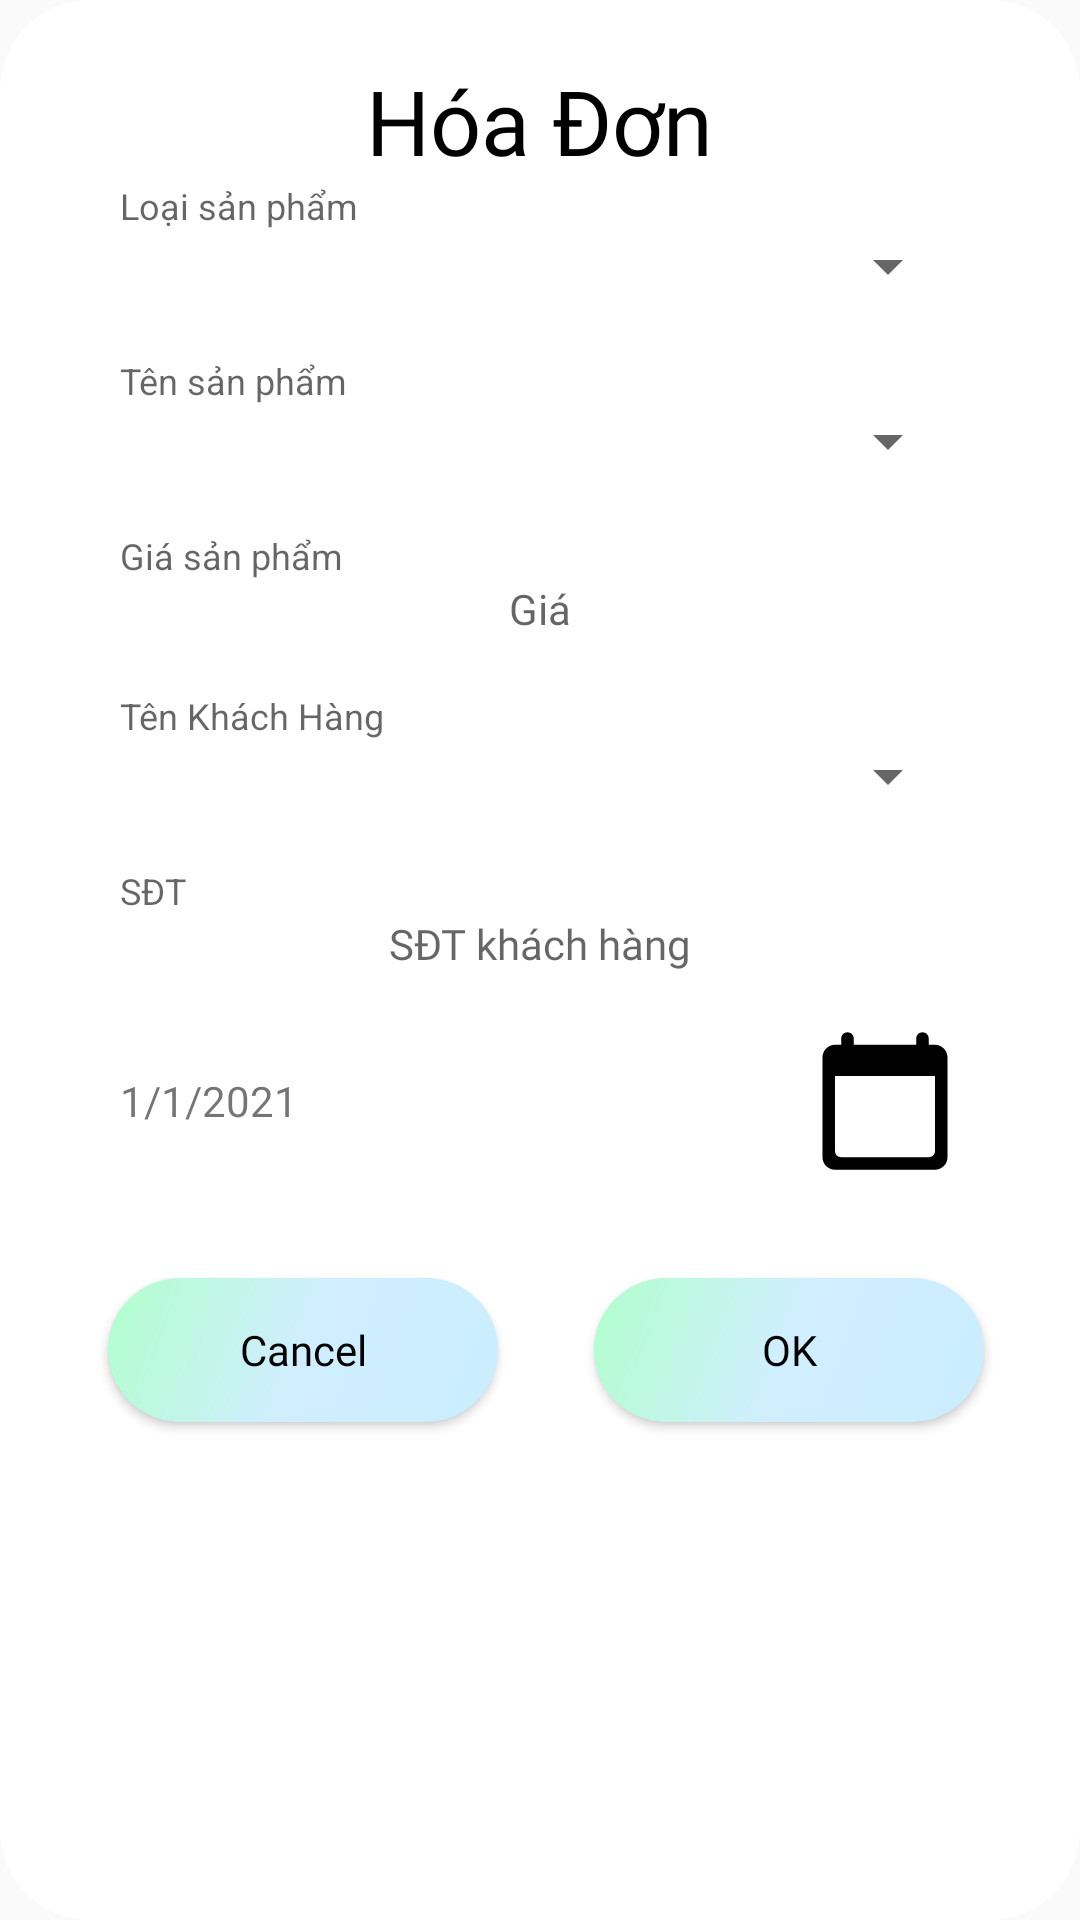

Android layout source for this screen:
<!-- AndroidManifest.xml: application theme Theme.Design.Light.NoActionBar -->
<!-- res/layout/dialog_hoadon.xml -->
<?xml version="1.0" encoding="utf-8"?>
<LinearLayout xmlns:android="http://schemas.android.com/apk/res/android"
    xmlns:app="http://schemas.android.com/apk/res-auto"
    android:layout_width="match_parent"
    android:layout_height="wrap_content"
    android:background="@drawable/custom_dialog"
    android:orientation="vertical">

    <TextView
        android:layout_width="wrap_content"
        android:layout_height="wrap_content"
        android:layout_gravity="center"
        android:fontFamily="@font/montserrat"
        android:text="Hóa Đơn"
        android:textColor="@color/black"
        android:textSize="30dp" />

    <com.google.android.material.textfield.TextInputLayout
        android:id="@+id/tilTV"
        style="@style/textInputLayout"
        app:helperText="Loại sản phẩm">

        <Spinner
            android:id="@+id/spinner_loaisp"
            style="@style/editText"
            android:completionHint="Chọn thành viên"
            android:gravity="center"
            android:hint="Chọn thành viên" />
    </com.google.android.material.textfield.TextInputLayout>

    <com.google.android.material.textfield.TextInputLayout
        android:id="@+id/tilSach"
        style="@style/textInputLayout"
        app:helperText="Tên sản phẩm">

        <Spinner
            android:id="@+id/spinner_tensp"
            style="@style/editText"
            android:completionHint="Chọn sách"
            android:completionThreshold="1"
            android:gravity="center" />
    </com.google.android.material.textfield.TextInputLayout>

    <com.google.android.material.textfield.TextInputLayout
        android:id="@+id/til_gia_hoadon"
        style="@style/textInputLayout"
        app:helperText="Giá sản phẩm">

        <TextView
            android:id="@+id/dialog_gia_hoadon"
            style="@style/editText"
            android:completionHint="Chọn thành viên"
            android:gravity="center"
            android:hint="Giá" />
    </com.google.android.material.textfield.TextInputLayout>


    <com.google.android.material.textfield.TextInputLayout
        android:id="@+id/tilkh"
        style="@style/textInputLayout"
        app:helperText="Tên Khách Hàng">

        <Spinner
            android:id="@+id/spinner_kh"
            style="@style/editText"
            android:completionThreshold="1"
            android:gravity="center" />
    </com.google.android.material.textfield.TextInputLayout>

    <com.google.android.material.textfield.TextInputLayout
        android:id="@+id/til_sdt_hoadon"
        style="@style/textInputLayout"
        app:helperText="SĐT">

        <TextView
            android:id="@+id/dialog_sdt_hoadon"
            style="@style/editText"
            android:completionHint="SĐT khách hàng"
            android:gravity="center"
            android:hint="SĐT khách hàng" />
    </com.google.android.material.textfield.TextInputLayout>

    <LinearLayout
        style="@style/textInputLayout"
        android:orientation="horizontal">

        <TextView
            android:id="@+id/tvngaymua"
            android:layout_gravity="center"
            style="@style/editText"
            android:layout_weight="0.8"
            android:text="1/1/2021" />

        <ImageView
            android:id="@+id/ivngay"
            android:layout_width="50dp"
            android:layout_height="50dp"
            android:layout_marginLeft="20dp"
            android:src="@drawable/ic_calendar" />

    </LinearLayout>


    <LinearLayout
        android:layout_width="wrap_content"
        android:layout_height="wrap_content"
        android:layout_gravity="center"
        android:orientation="horizontal">

        <Button
            android:id="@+id/pm_btnCancel_hoadon"
            style="@style/buttonApp"
            android:layout_margin="16dp"
            android:text="Cancel" />

        <Button
            android:id="@+id/pm_btnOK_hoadon"
            style="@style/buttonApp"
            android:layout_margin="16dp"
            android:text="OK" />

    </LinearLayout>
</LinearLayout>
<!-- resources referenced by this layout -->
<resources>
  <color name="black">#FF000000</color>
  <!-- drawable custom_dialog (drawable) -->
  <?xml version="1.0" encoding="utf-8"?>
  <shape xmlns:android="http://schemas.android.com/apk/res/android">
      <solid
          android:color="@color/white"/>
      <corners
          android:radius="30dp" />
      <padding
          android:left="20dp"
          android:top="20dp"
          android:right="20dp"
          android:bottom="20dp" />
  </shape>
  <!-- drawable ic_calendar (drawable) -->
  <vector xmlns:android="http://schemas.android.com/apk/res/android"
      android:width="50dp"
      android:height="50dp"
      android:viewportWidth="24"
      android:viewportHeight="24">
      <path
          android:fillColor="@android:color/black"
          android:pathData="M20,3h-1L19,2c0,-0.55 -0.45,-1 -1,-1s-1,0.45 -1,1v1L7,3L7,2c0,-0.55 -0.45,-1 -1,-1s-1,0.45 -1,1v1L4,3c-1.1,0 -2,0.9 -2,2v16c0,1.1 0.9,2 2,2h16c1.1,0 2,-0.9 2,-2L22,5c0,-1.1 -0.9,-2 -2,-2zM19,21L5,21c-0.55,0 -1,-0.45 -1,-1L4,8h16v12c0,0.55 -0.45,1 -1,1z" />
  </vector>
  <style name="buttonApp">
          <item name="android:textSize">14dp</item>
          <item name="android:fontFamily">@font/montserrat</item>
          <item name="android:layout_width">130dp</item>
          <item name="android:layout_height">wrap_content</item>
          <item name="android:textColor">@color/black</item>
          <item name="android:shadowColor">@color/black</item>
          <item name="android:background">@drawable/round_background_button</item>
          <item name="android:textAllCaps">false</item>
      </style>
  <style name="editText">
          <item name="android:textSize">14dp</item>
          <item name="android:fontFamily">@font/montserrat</item>
          <item name="android:layout_width">match_parent</item>
          <item name="android:layout_height">wrap_content</item>
      </style>
  <style name="textInputLayout">
          <item name="android:layout_width">match_parent</item>
          <item name="android:layout_height">wrap_content</item>
          <item name="android:layout_marginBottom">18dp</item>
          <item name="android:layout_marginLeft">20dp</item>
          <item name="android:layout_marginRight">20dp</item>
          <item name="android:textColor">@color/black</item>
      </style>
  <color name="white">#FFFFFFFF</color>
  <!-- drawable round_background_button (drawable) -->
  <?xml version="1.0" encoding="utf-8"?>
  <shape xmlns:android="http://schemas.android.com/apk/res/android"
      android:shape="rectangle">
      <gradient android:type="linear"
          android:startColor="#B1FFCC"
          android:endColor="#CAEEFF"
          android:centerColor="#D0EEFF"
          android:angle="315"/>
      <corners android:radius="38.69dp"/>
  </shape>
</resources>
